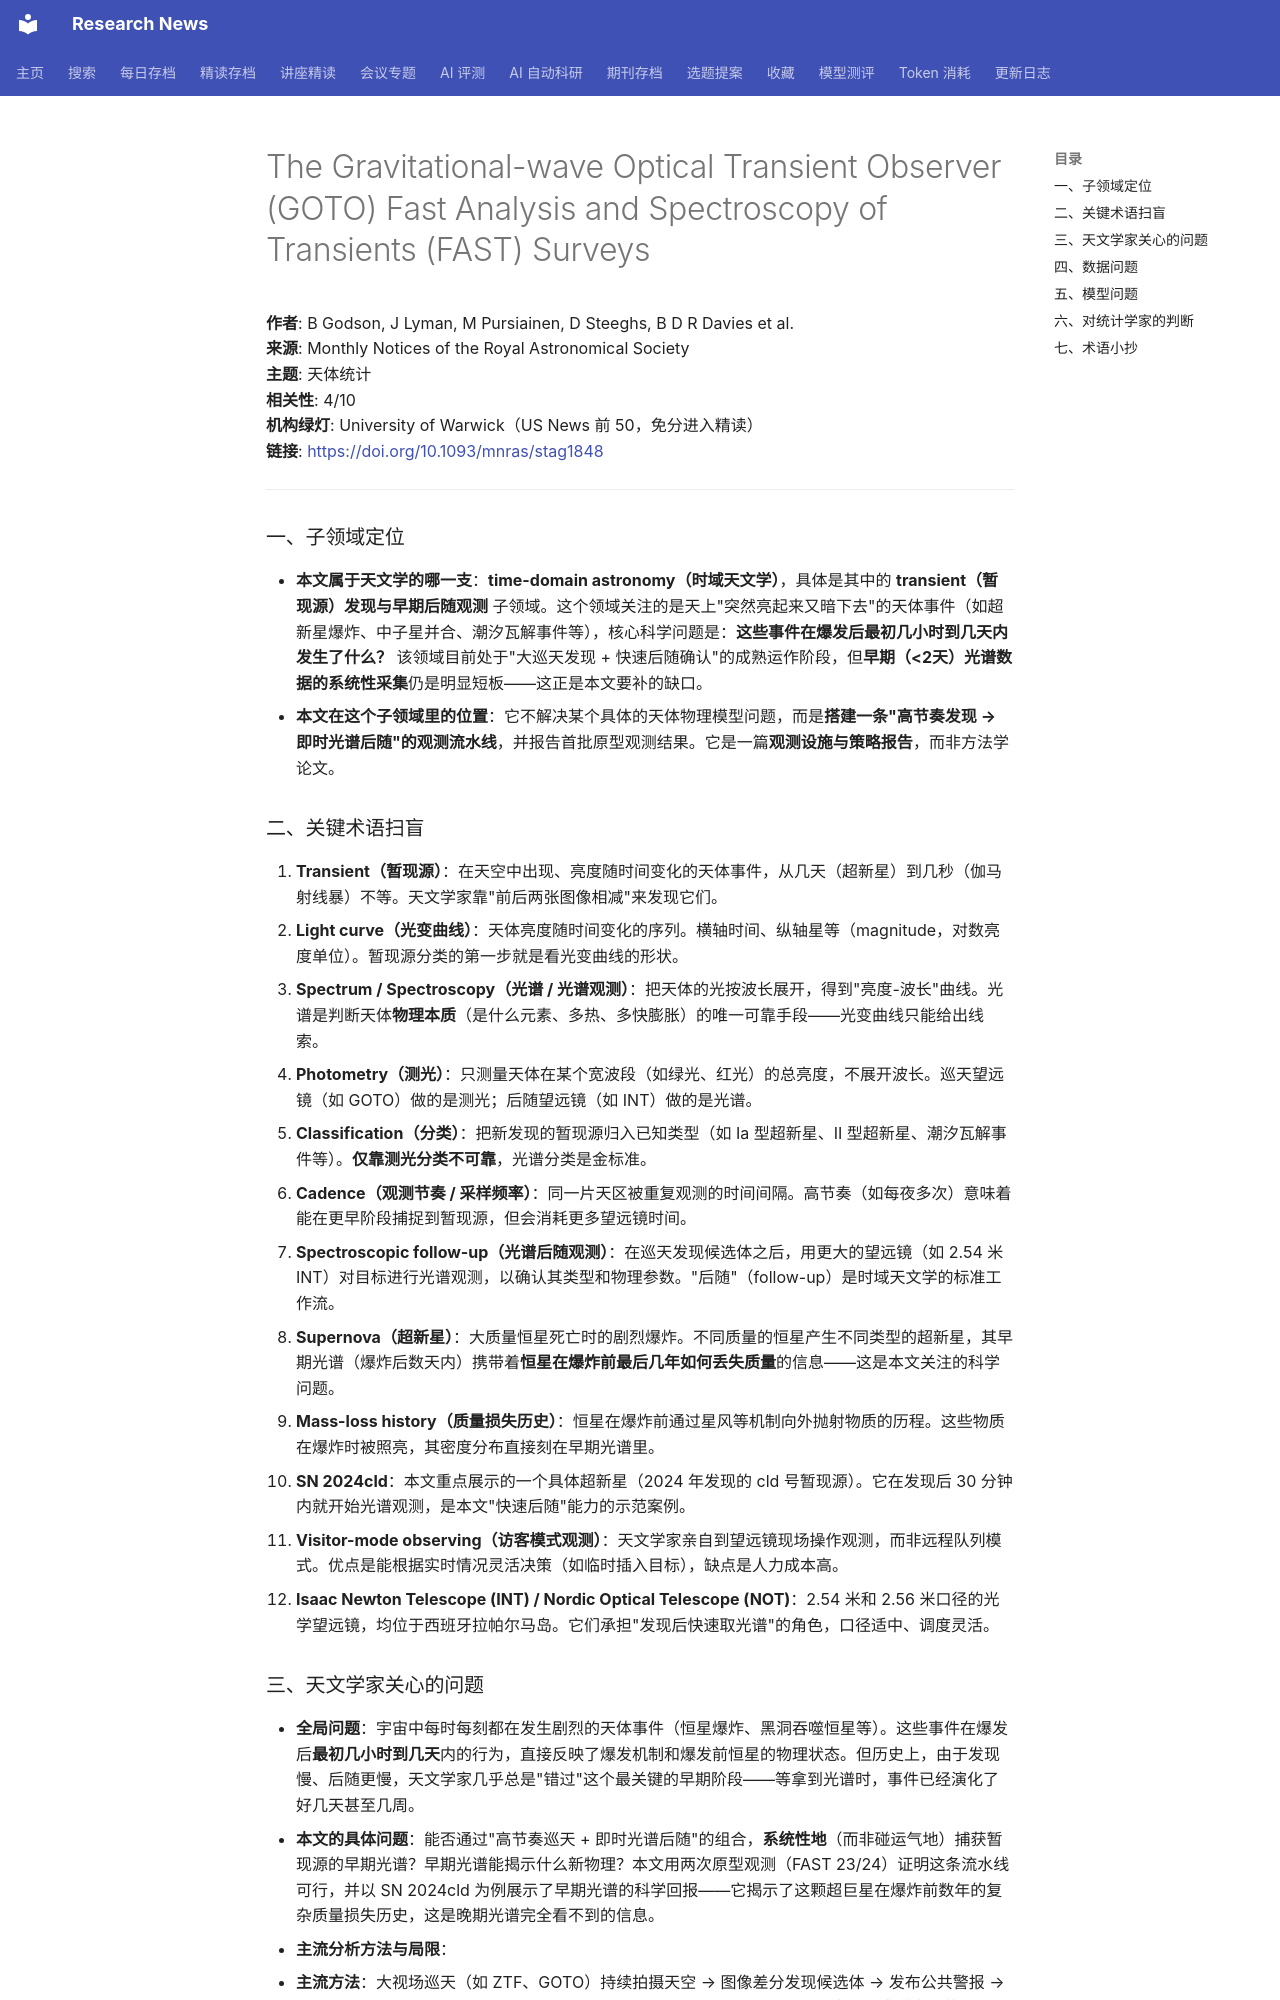

repository: cxy0714/research-news · page: deep_reads/2026-10-15-10.1093_mnras_stag1848/index.html · generator: mkdocs

# The Gravitational-wave Optical Transient Observer (GOTO) Fast Analysis and Spectroscopy of Transients (FAST) Surveys

**作者**: B Godson, J Lyman, M Pursiainen, D Steeghs, B D R Davies et al.  
**来源**: Monthly Notices of the Royal Astronomical Society  
**主题**: 天体统计  
**相关性**: 4/10  
**机构绿灯**: University of Warwick（US News 前 50，免分进入精读）  
**链接**: <https://doi.org/10.1093/mnras/stag1848>

---

### 一、子领域定位

- **本文属于天文学的哪一支**：**time-domain astronomy（时域天文学）**，具体是其中的 **transient（暂现源）发现与早期后随观测** 子领域。这个领域关注的是天上"突然亮起来又暗下去"的天体事件（如超新星爆炸、中子星并合、潮汐瓦解事件等），核心科学问题是：**这些事件在爆发后最初几小时到几天内发生了什么？** 该领域目前处于"大巡天发现 + 快速后随确认"的成熟运作阶段，但**早期（<2天）光谱数据的系统性采集**仍是明显短板——这正是本文要补的缺口。
- **本文在这个子领域里的位置**：它不解决某个具体的天体物理模型问题，而是**搭建一条"高节奏发现 → 即时光谱后随"的观测流水线**，并报告首批原型观测结果。它是一篇**观测设施与策略报告**，而非方法学论文。

### 二、关键术语扫盲

1. **Transient（暂现源）**：在天空中出现、亮度随时间变化的天体事件，从几天（超新星）到几秒（伽马射线暴）不等。天文学家靠"前后两张图像相减"来发现它们。
2. **Light curve（光变曲线）**：天体亮度随时间变化的序列。横轴时间、纵轴星等（magnitude，对数亮度单位）。暂现源分类的第一步就是看光变曲线的形状。
3. **Spectrum / Spectroscopy（光谱 / 光谱观测）**：把天体的光按波长展开，得到"亮度-波长"曲线。光谱是判断天体**物理本质**（是什么元素、多热、多快膨胀）的唯一可靠手段——光变曲线只能给出线索。
4. **Photometry（测光）**：只测量天体在某个宽波段（如绿光、红光）的总亮度，不展开波长。巡天望远镜（如 GOTO）做的是测光；后随望远镜（如 INT）做的是光谱。
5. **Classification（分类）**：把新发现的暂现源归入已知类型（如 Ia 型超新星、II 型超新星、潮汐瓦解事件等）。**仅靠测光分类不可靠**，光谱分类是金标准。
6. **Cadence（观测节奏 / 采样频率）**：同一片天区被重复观测的时间间隔。高节奏（如每夜多次）意味着能在更早阶段捕捉到暂现源，但会消耗更多望远镜时间。
7. **Spectroscopic follow-up（光谱后随观测）**：在巡天发现候选体之后，用更大的望远镜（如 2.54 米 INT）对目标进行光谱观测，以确认其类型和物理参数。"后随"（follow-up）是时域天文学的标准工作流。
8. **Supernova（超新星）**：大质量恒星死亡时的剧烈爆炸。不同质量的恒星产生不同类型的超新星，其早期光谱（爆炸后数天内）携带着**恒星在爆炸前最后几年如何丢失质量**的信息——这是本文关注的科学问题。
9. **Mass-loss history（质量损失历史）**：恒星在爆炸前通过星风等机制向外抛射物质的历程。这些物质在爆炸时被照亮，其密度分布直接刻在早期光谱里。
10. **SN 2024cld**：本文重点展示的一个具体超新星（2024 年发现的 cld 号暂现源）。它在发现后 30 分钟内就开始光谱观测，是本文"快速后随"能力的示范案例。
11. **Visitor-mode observing（访客模式观测）**：天文学家亲自到望远镜现场操作观测，而非远程队列模式。优点是能根据实时情况灵活决策（如临时插入目标），缺点是人力成本高。
12. **Isaac Newton Telescope (INT) / Nordic Optical Telescope (NOT)**：2.54 米和 2.56 米口径的光学望远镜，均位于西班牙拉帕尔马岛。它们承担"发现后快速取光谱"的角色，口径适中、调度灵活。
